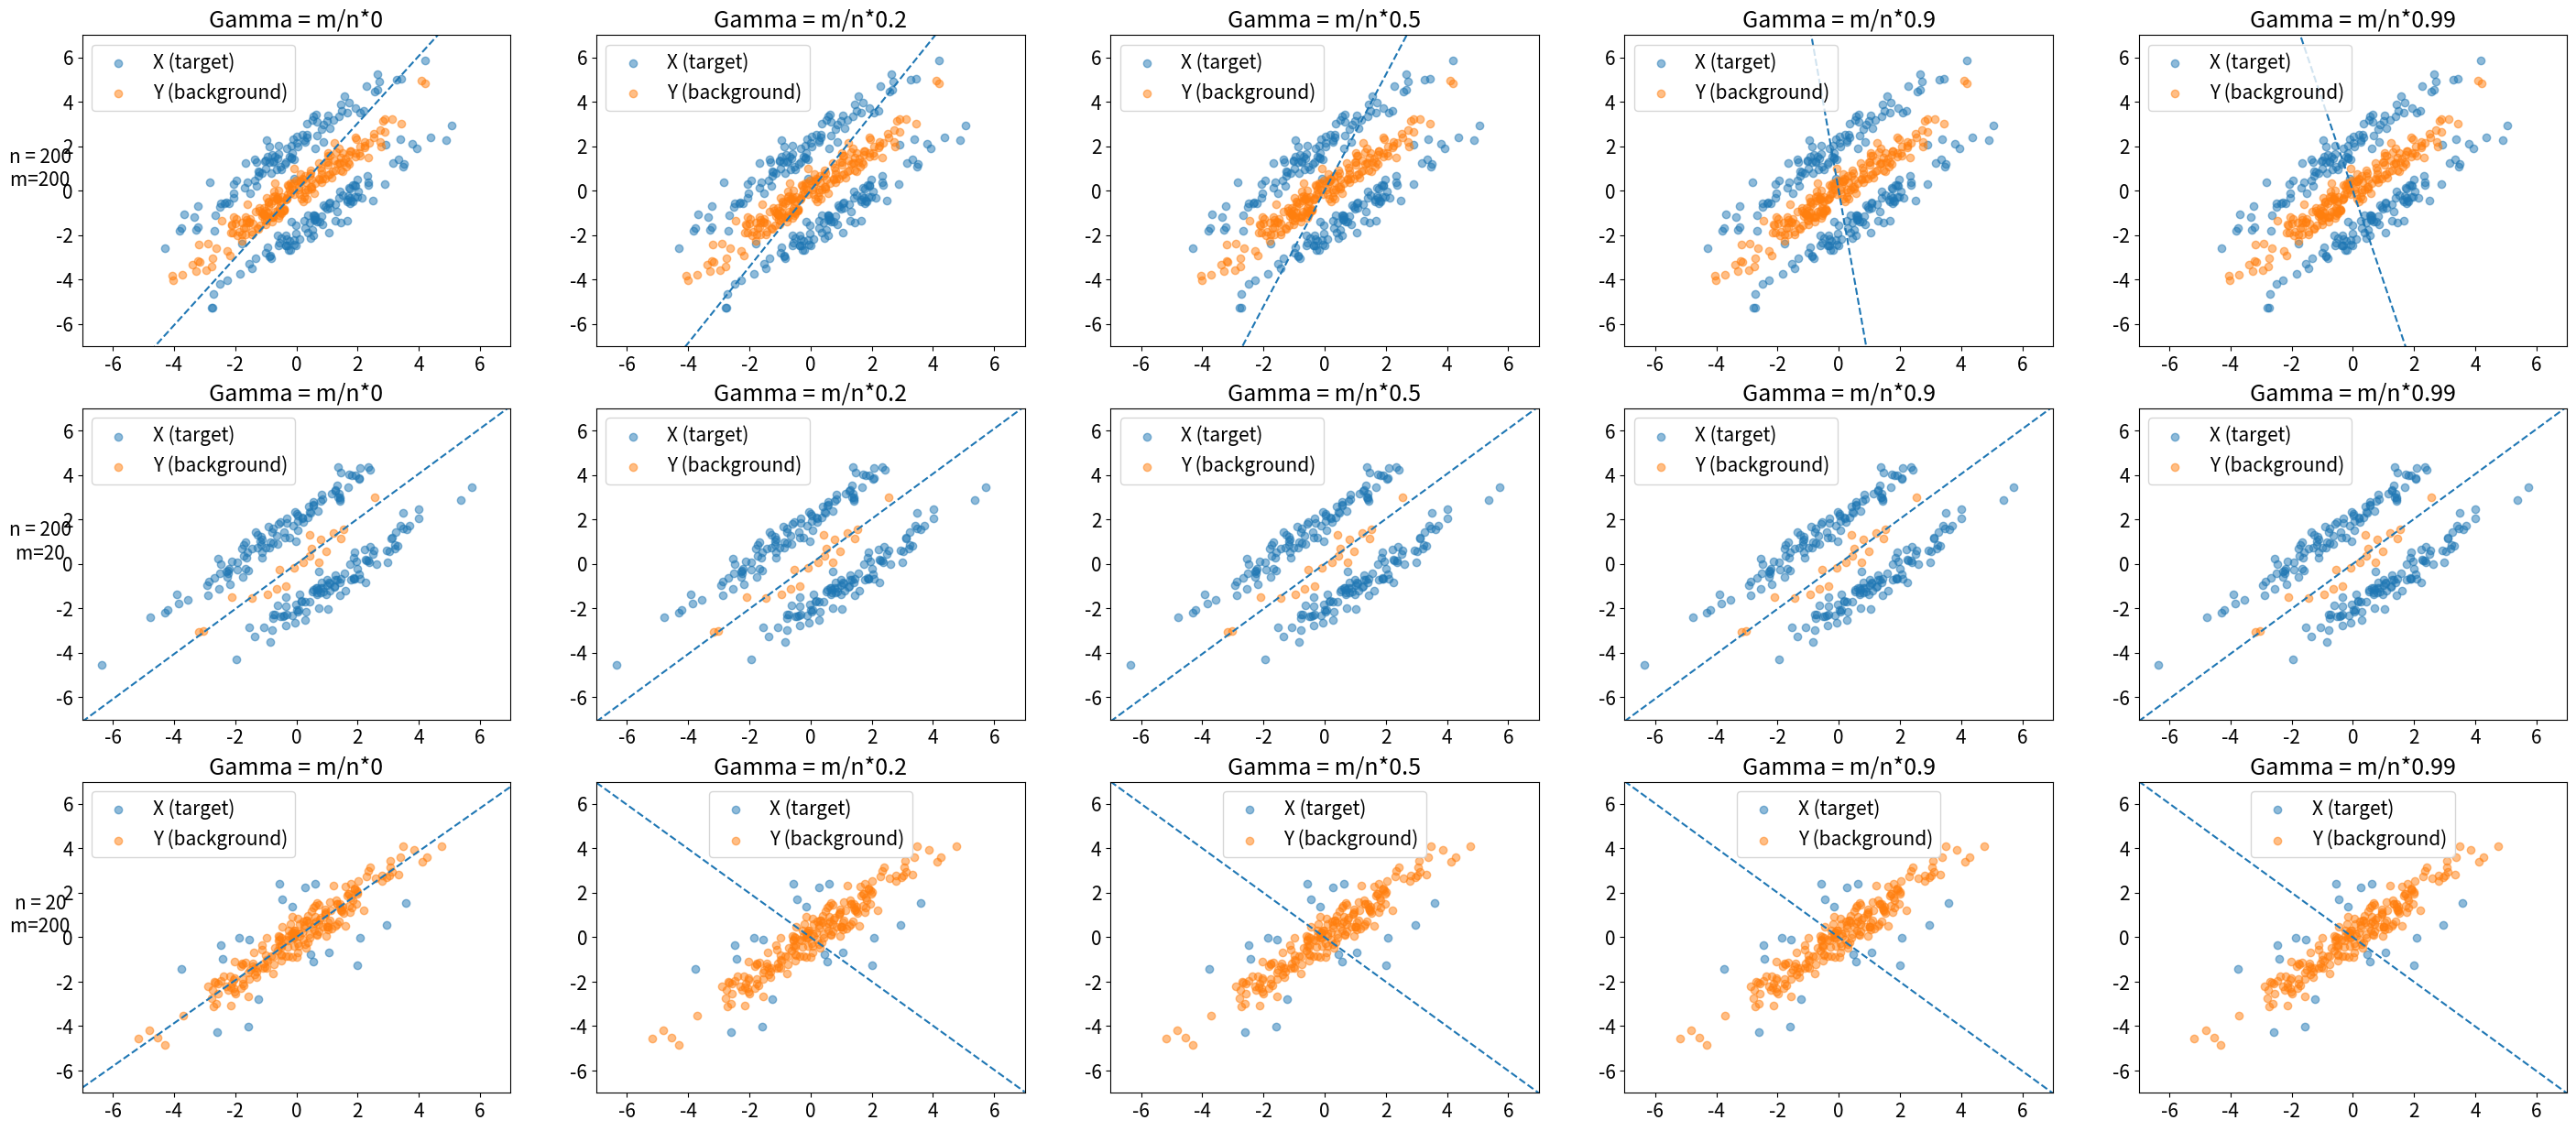

Generate this figure with matplotlib: (Note: this script raises an exception after producing the figure.)
import numpy as np
from scipy.linalg import sqrtm


class PCPCA:

    def __init__(self, n_components, gamma):
        """Initialize PCPCA model.
        """
        self.k = n_components
        self.gamma = gamma

    def fit(self, X, Y):
        """Fit model via maximum likelihood estimation.
        """
        assert X.shape[0] == Y.shape[0]  # Should have same number of features
        p, n, m = X.shape[0], X.shape[1], Y.shape[1]

        # Get sample covariance
        Cx, Cy = self._compute_sample_covariance(
            X), self._compute_sample_covariance(Y)

        # Differential covariance
        Cdiff = Cx - self.gamma * Cy

        # Eigendecomposition
        eigvals, U = np.linalg.eig(Cdiff)

        # Sort by eigenvalues and truncate to number of components
        sorted_idx = np.argsort(-eigvals)
        eigvals = eigvals[sorted_idx]
        U = U[:, sorted_idx]
        Lambda = np.diag(eigvals)
        Lambda, U = Lambda[:self.k, :self.k], U[:, :self.k]

        
        W = U @ sqrtm(Lambda)

        self.W = W

    def transform(self, X, Y):
        """Embed data using fitted model.
        """
        return pcpca.W.T @ X, pcpca.W.T @ Y

    def fit_transform(self, X, Y):
        self.fit(X, Y)
        return self.transform(X, Y)

    def sample(self):
        """Sample from the fitted model.
        """
        pass

    def _compute_sample_covariance(self, data):
        """Compute sample covariance where data is a p x n matrix.
        """
        n = data.shape[1]
        cov = 1 / n * data @ data.T
        return cov


if __name__ == "__main__":

    import matplotlib.pyplot as plt
    from scipy.stats import multivariate_normal

    import matplotlib
    font = {'size'   : 15}

    matplotlib.rc('font', **font)

    # Try this out with fake covariance matrices
    cov = [
        [2.7, 2.6],
        [2.6, 2.7]
    ]

    

    def abline(slope, intercept):
        """Plot a line from slope and intercept"""
        axes = plt.gca()
        x_vals = np.array(axes.get_xlim())
        y_vals = intercept + slope * x_vals
        plt.plot(x_vals, y_vals, '--')

    # Vary gamma and plot what happens
    # We expect that gamma equal to 0 recovers PCA on X
    n_vals = [200, 200, 20]
    m_vals = [200, 20, 200]

    k = 1
    gamma_range = [0, 0.2, 0.5, 0.9, 0.99]
    plt.figure(figsize=(len(gamma_range) * 7, 15))
    for sample_size_ii in range(len(n_vals)):

        n, m = n_vals[sample_size_ii], m_vals[sample_size_ii]

        # Generate data
        Y = multivariate_normal.rvs([0, 0], cov, size=m)
        Xa = multivariate_normal.rvs([-1, 1], cov, size=n//2)
        Xb = multivariate_normal.rvs([1, -1], cov, size=n//2)
        X = np.concatenate([Xa, Xb], axis=0)

        X, Y = X.T, Y.T

        for ii, gamma in enumerate(gamma_range):
            gamma_orig = gamma
            gamma *= m/n
            pcpca = PCPCA(gamma=gamma, n_components=k)
            pcpca.fit(X, Y)

            plt.subplot(len(n_vals), len(gamma_range), len(gamma_range) * sample_size_ii + ii+1)
            plt.title("Gamma = m/n*{}".format(gamma_orig))
            plt.scatter(X[0, :], X[1, :], alpha=0.5, label="X (target)")
            plt.scatter(Y[0, :], Y[1, :], alpha=0.5, label="Y (background)")
            plt.legend()
            plt.xlim([-7, 7])
            plt.ylim([-7, 7])
            if ii == 0:
                plt.ylabel("n = {}     \nm={}     ".format(n, m), rotation=0)

            origin = np.array([[0], [0]])  # origin point
            abline(slope=pcpca.W[1, 0] / pcpca.W[0, 0], intercept=0)
    plt.savefig("../plots/cpca_varying_samplesizes.png")
    plt.show()
